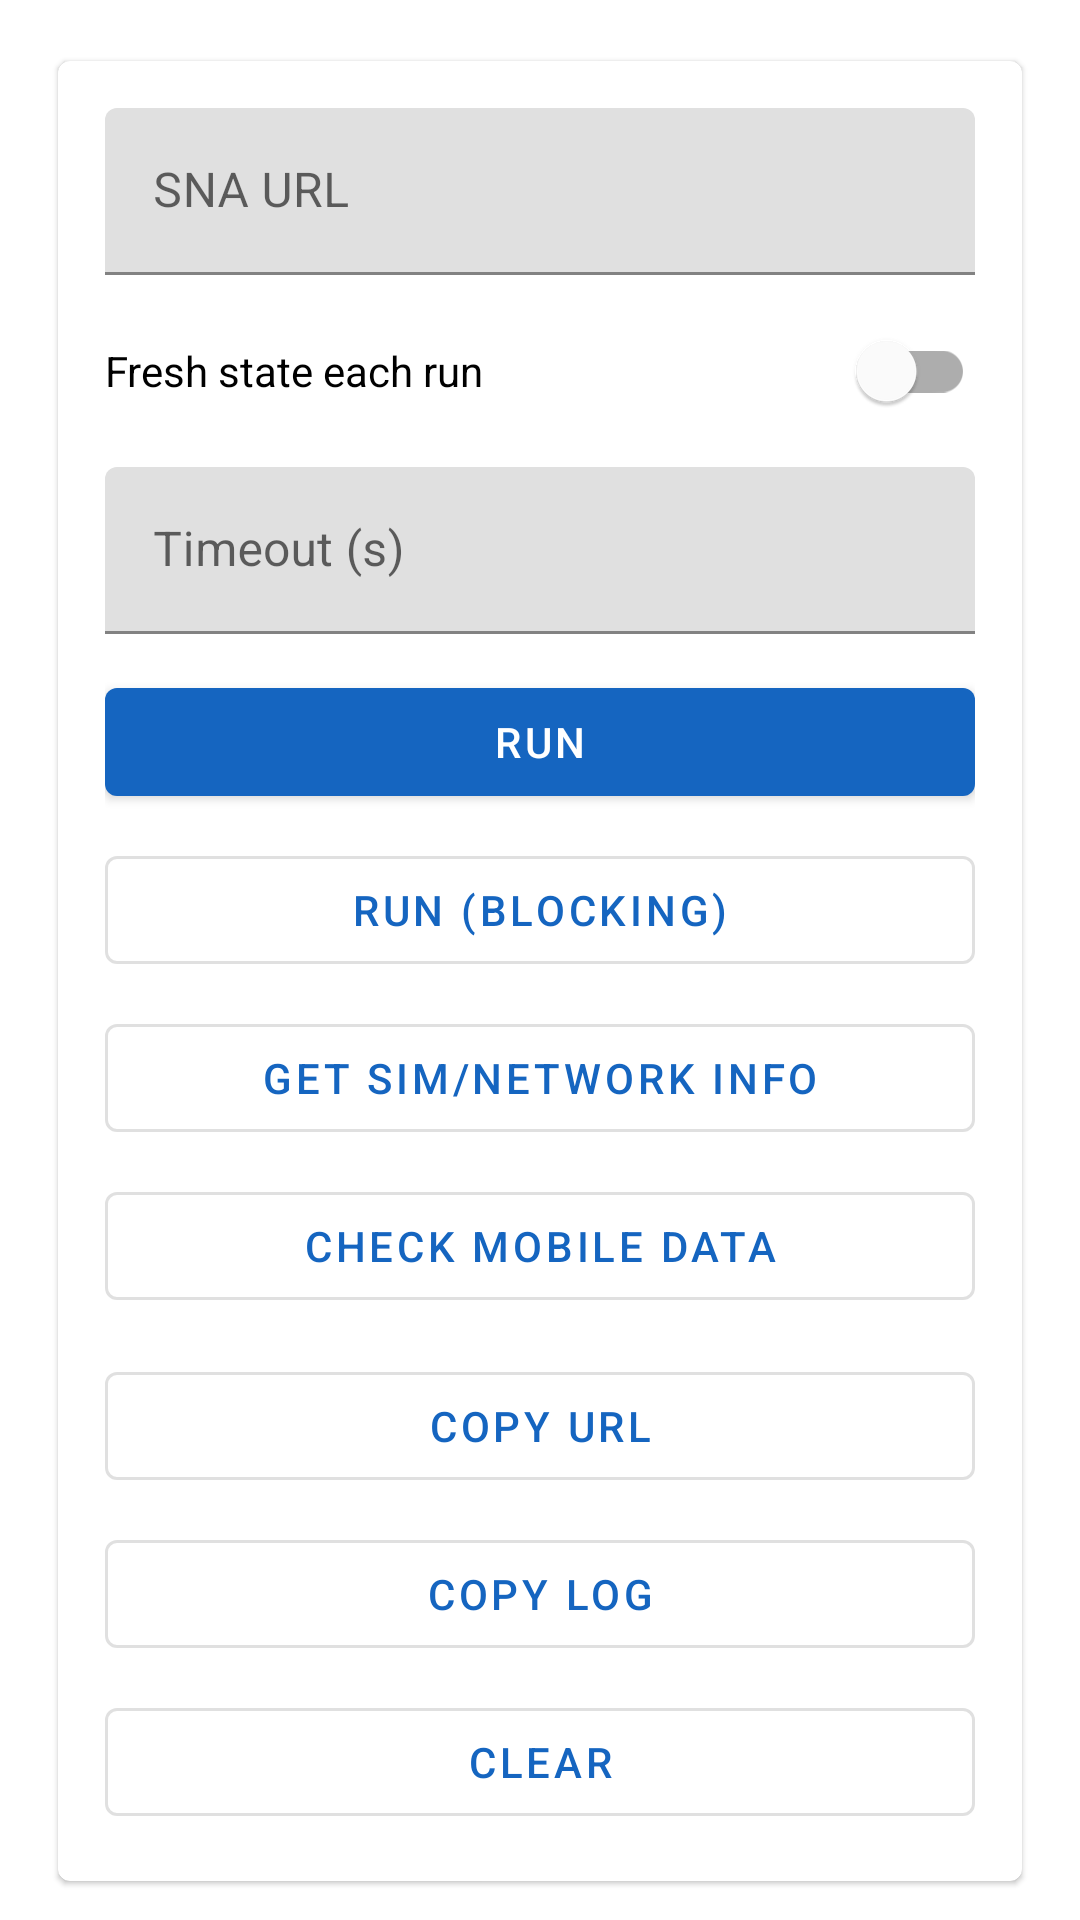

Write the Android layout XML for this screen, with the resource values it uses.
<!-- AndroidManifest.xml: application theme Theme.SnaSdkTest -->
<!-- res/layout/fragment_sna.xml -->
<?xml version="1.0" encoding="utf-8"?>
<androidx.core.widget.NestedScrollView xmlns:android="http://schemas.android.com/apk/res/android"
    xmlns:app="http://schemas.android.com/apk/res-auto"
    android:layout_width="match_parent"
    android:layout_height="match_parent"
    android:fillViewport="true">

    <LinearLayout
        android:layout_width="match_parent"
        android:layout_height="wrap_content"
        android:orientation="vertical"
        android:padding="16dp">

        <com.google.android.material.card.MaterialCardView
            android:layout_width="match_parent"
            android:layout_height="wrap_content"
            app:cardUseCompatPadding="true">

            <LinearLayout
                android:layout_width="match_parent"
                android:layout_height="wrap_content"
                android:orientation="vertical"
                android:padding="16dp">

                <com.google.android.material.textfield.TextInputLayout
                    android:layout_width="match_parent"
                    android:layout_height="wrap_content"
                    android:hint="@string/sna_url_hint">

                    <com.google.android.material.textfield.TextInputEditText
                        android:id="@+id/snaUrl"
                        android:layout_width="match_parent"
                        android:layout_height="wrap_content"
                        android:inputType="textUri" />
                </com.google.android.material.textfield.TextInputLayout>

                <com.google.android.material.switchmaterial.SwitchMaterial
                    android:id="@+id/switchFreshState"
                    android:layout_width="match_parent"
                    android:layout_height="wrap_content"
                    android:layout_marginTop="8dp"
                    android:text="@string/sna_fresh_state" />

                <com.google.android.material.textfield.TextInputLayout
                    android:layout_width="match_parent"
                    android:layout_height="wrap_content"
                    android:layout_marginTop="8dp"
                    android:hint="@string/timeout_s">

                    <com.google.android.material.textfield.TextInputEditText
                        android:id="@+id/timeoutSeconds"
                        android:layout_width="match_parent"
                        android:layout_height="wrap_content"
                        android:inputType="number" />
                </com.google.android.material.textfield.TextInputLayout>

                <com.google.android.material.button.MaterialButton
                    android:id="@+id/btnRunSna"
                    android:layout_width="match_parent"
                    android:layout_height="wrap_content"
                    android:layout_marginTop="12dp"
                    android:text="@string/run" />

                <com.google.android.material.button.MaterialButton
                    android:id="@+id/btnRunSnaBlocking"
                    style="?attr/materialButtonOutlinedStyle"
                    android:layout_width="match_parent"
                    android:layout_height="wrap_content"
                    android:layout_marginTop="8dp"
                    android:text="@string/run_blocking" />

                <com.google.android.material.button.MaterialButton
                    android:id="@+id/btnSimInfo"
                    style="?attr/materialButtonOutlinedStyle"
                    android:layout_width="match_parent"
                    android:layout_height="wrap_content"
                    android:layout_marginTop="8dp"
                    android:text="@string/get_sim_network_info" />

                <com.google.android.material.button.MaterialButton
                    android:id="@+id/btnMobileData"
                    style="?attr/materialButtonOutlinedStyle"
                    android:layout_width="match_parent"
                    android:layout_height="wrap_content"
                    android:layout_marginTop="8dp"
                    android:text="@string/check_mobile_data" />

                <LinearLayout
                    android:layout_width="match_parent"
                    android:layout_height="wrap_content"
                    android:layout_marginTop="12dp"
                    android:orientation="vertical">

                    <com.google.android.material.button.MaterialButton
                        android:id="@+id/btnCopyUrl"
                        style="?attr/materialButtonOutlinedStyle"
                        android:layout_width="match_parent"
                        android:layout_height="wrap_content"
                        android:text="@string/copy_url" />

                    <com.google.android.material.button.MaterialButton
                        android:id="@+id/btnCopyLog"
                        style="?attr/materialButtonOutlinedStyle"
                        android:layout_width="match_parent"
                        android:layout_height="wrap_content"
                        android:layout_marginTop="8dp"
                        android:text="@string/copy_log" />

                    <com.google.android.material.button.MaterialButton
                        android:id="@+id/btnClearLog"
                        style="?attr/materialButtonOutlinedStyle"
                        android:layout_width="match_parent"
                        android:layout_height="wrap_content"
                        android:layout_marginTop="8dp"
                        android:text="@string/clear" />
                </LinearLayout>
            </LinearLayout>
        </com.google.android.material.card.MaterialCardView>

        <com.google.android.material.card.MaterialCardView
            android:layout_width="match_parent"
            android:layout_height="wrap_content"
            android:layout_marginTop="12dp"
            app:cardUseCompatPadding="true">

            <TextView
                android:id="@+id/log"
                android:layout_width="match_parent"
                android:layout_height="wrap_content"
                android:background="#F5F5F5"
                android:minHeight="160dp"
                android:padding="12dp"
                android:textIsSelectable="true"
                android:textSize="12sp"
                android:typeface="monospace" />
        </com.google.android.material.card.MaterialCardView>

        <Space
            android:layout_width="match_parent"
            android:layout_height="16dp" />
    </LinearLayout>
</androidx.core.widget.NestedScrollView>
<!-- resources referenced by this layout -->
<resources>
  <string name="check_mobile_data">Check mobile data</string>
  <string name="clear">Clear</string>
  <string name="copy_log">Copy log</string>
  <string name="copy_url">Copy URL</string>
  <string name="get_sim_network_info">Get SIM/Network info</string>
  <string name="run">Run</string>
  <string name="run_blocking">Run (blocking)</string>
  <string name="sna_fresh_state">Fresh state each run</string>
  <string name="sna_url_hint">SNA URL</string>
  <string name="timeout_s">Timeout (s)</string>
  <style name="Theme.SnaSdkTest" parent="Theme.MaterialComponents.DayNight.NoActionBar">
          <item name="colorPrimary">#1565C0</item>
          <item name="colorPrimaryVariant">#0D47A1</item>
          <item name="colorOnPrimary">#FFFFFF</item>
          <item name="colorSecondary">#7C4DFF</item>
          <item name="colorSecondaryVariant">#651FFF</item>
          <item name="colorOnSecondary">#FFFFFF</item>
          <item name="android:statusBarColor">?attr/colorPrimaryVariant</item>
      </style>
</resources>
